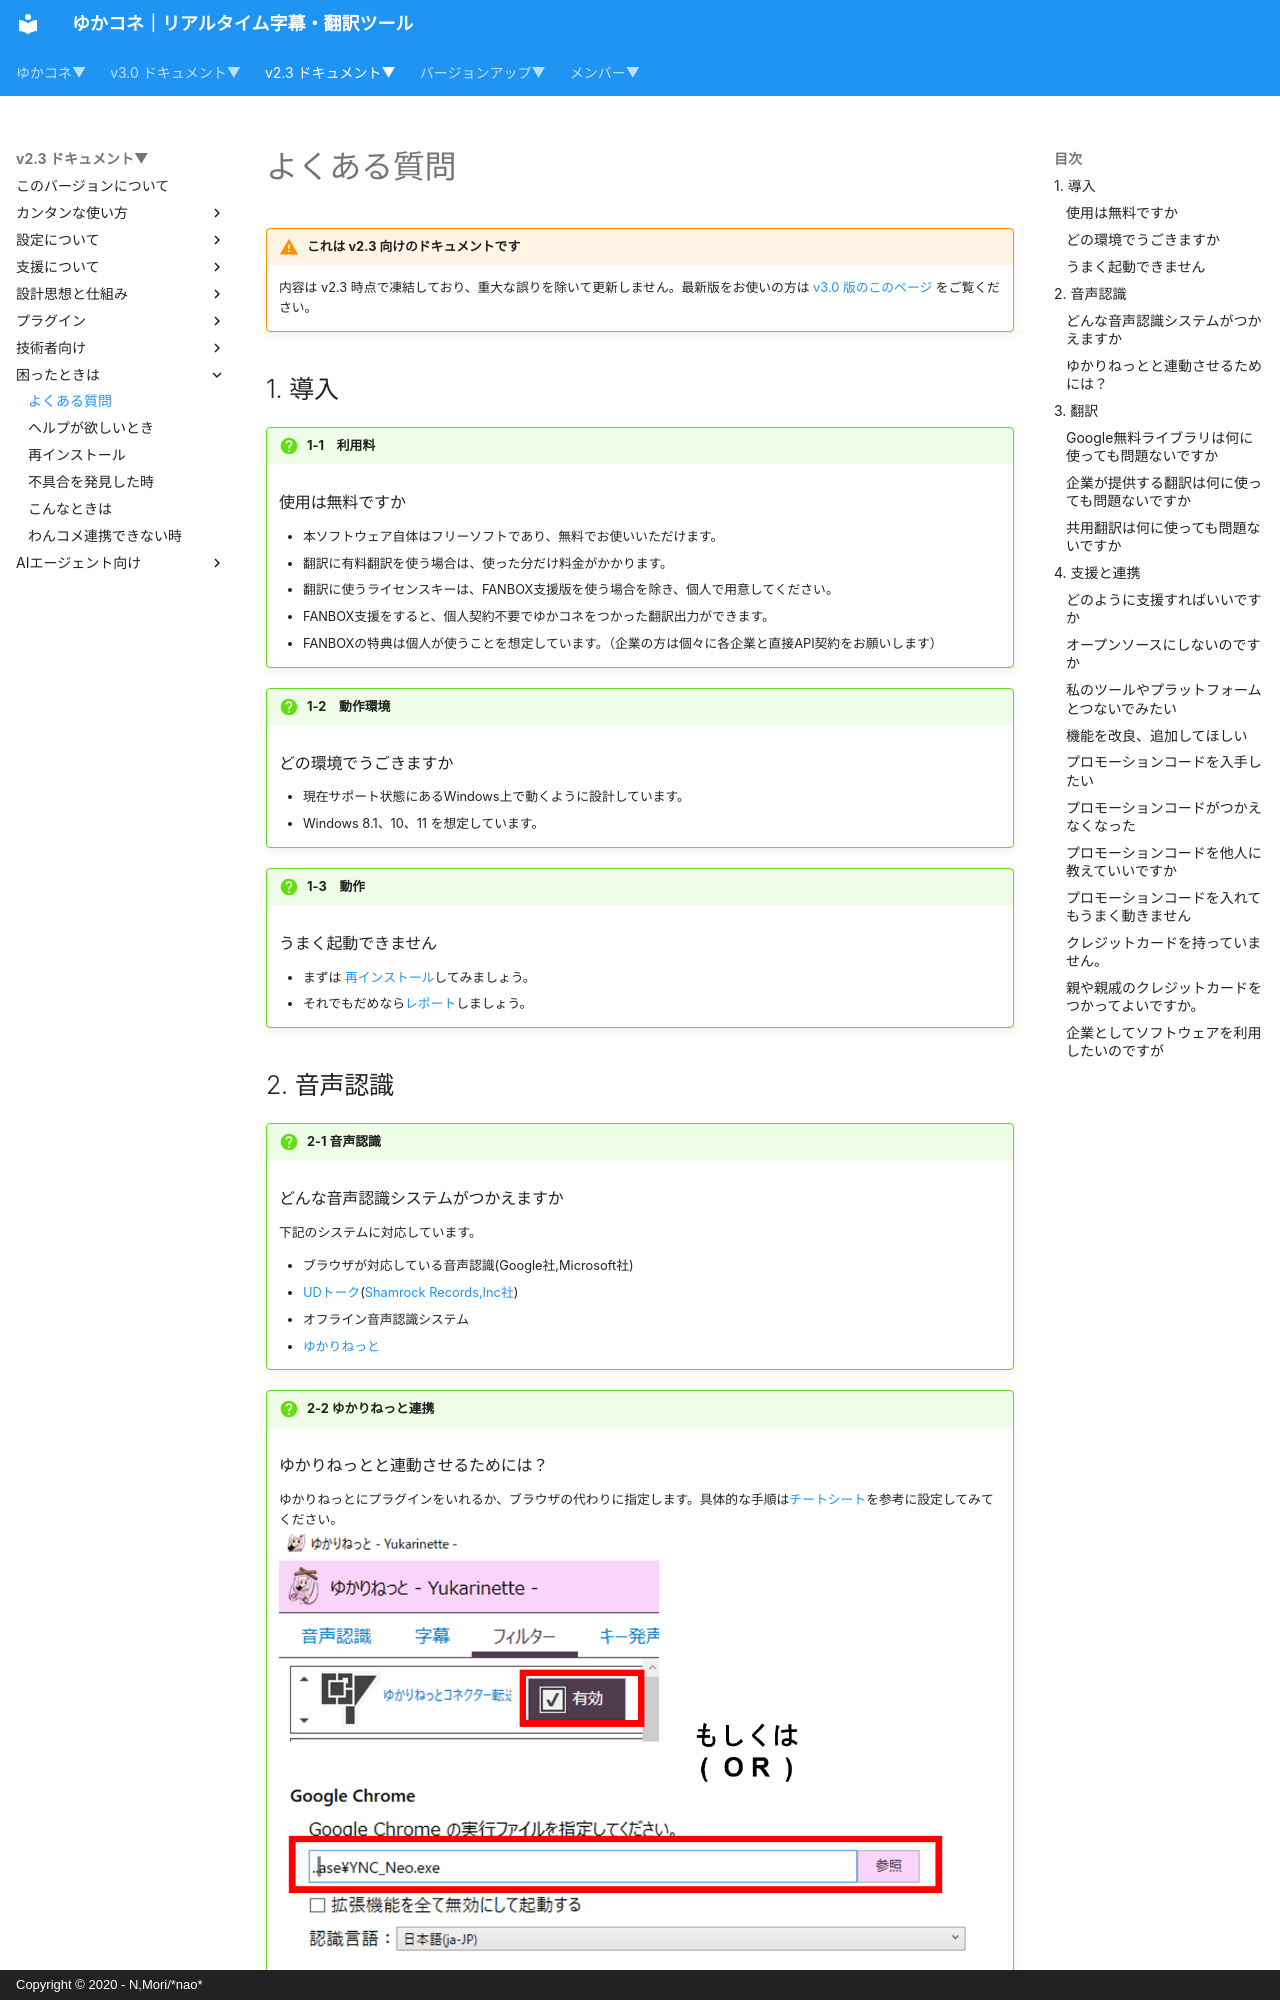

repository: nmori/yncneo-Docs-Src · page: v2.3/qa/faq/index.html · generator: mkdocs · copyright: Copyright © 2020 - N,Mori/*nao*

<!-- version-banner -->
!!! warning "これは v2.3 向けのドキュメントです"
    内容は v2.3 時点で凍結しており、重大な誤りを除いて更新しません。最新版をお使いの方は [v3.0 版のこのページ](../../v3.0/qa/faq.md) をご覧ください。


## 1. 導入

!!! Question "1-1　利用料"
    ### 使用は無料ですか
    * 本ソフトウェア自体はフリーソフトであり、無料でお使いいただけます。
    * 翻訳に有料翻訳を使う場合は、使った分だけ料金がかかります。
    * 翻訳に使うライセンスキーは、FANBOX支援版を使う場合を除き、個人で用意してください。
    * FANBOX支援をすると、個人契約不要でゆかコネをつかった翻訳出力ができます。
    * FANBOXの特典は個人が使うことを想定しています。（企業の方は個々に各企業と直接API契約をお願いします）

!!! Question "1-2　動作環境"
    ### どの環境でうごきますか
    * 現在サポート状態にあるWindows上で動くように設計しています。
    * Windows 8.1、10、11 を想定しています。
    
!!! Question "1-3　動作"
    ### うまく起動できません
    * まずは [再インストール](./reinstall.md)してみましょう。
    * それでもだめなら[レポート](report.md)しましょう。

## 2. 音声認識

!!! Question "2-1 音声認識"
    ### どんな音声認識システムがつかえますか
    下記のシステムに対応しています。

    * ブラウザが対応している音声認識(Google社,Microsoft社)
    * [UDトーク](https://udtalk.jp/)([Shamrock Records,Inc社](https://shamrock-records.jp/))
    * オフライン音声認識システム
    * [ゆかりねっと](http://www.okayulu.moe/)

!!! Question "2-2 ゆかりねっと連携"
    ### ゆかりねっとと連動させるためには？
    ゆかりねっとにプラグインをいれるか、ブラウザの代わりに指定します。具体的な手順は[チートシート](../cs/cs_yukari.md)を参考に設定してみてください。
        ![](images/qa_faq_p1.png)

## 3. 翻訳

!!! Question "3-1 使用範囲①"
    ### Google無料ライブラリは何に使っても問題ないですか
    * この翻訳エンジンは提供されなくなったため、現在では使用出来ません。

!!! Question "3-2 ライセンス"
    ### 企業が提供する翻訳は何に使っても問題ないですか
    * ご利用の状況やご利用者によって解釈・条件が異なります。
    * 提供企業が明示しているライセンス条項に基づいてご活用ください。
    * 解説は [こちら](../../licensing.md)でおこなっています。

!!! Question "3-3 使用範囲②"
    ### 共用翻訳は何に使っても問題ないですか
    * 提供元のライセンスでは、商用利用は可能となっています。
    * 翻訳品質は一般的に商用翻訳より劣りますので内容を確認し利用するか判断して下さい。
